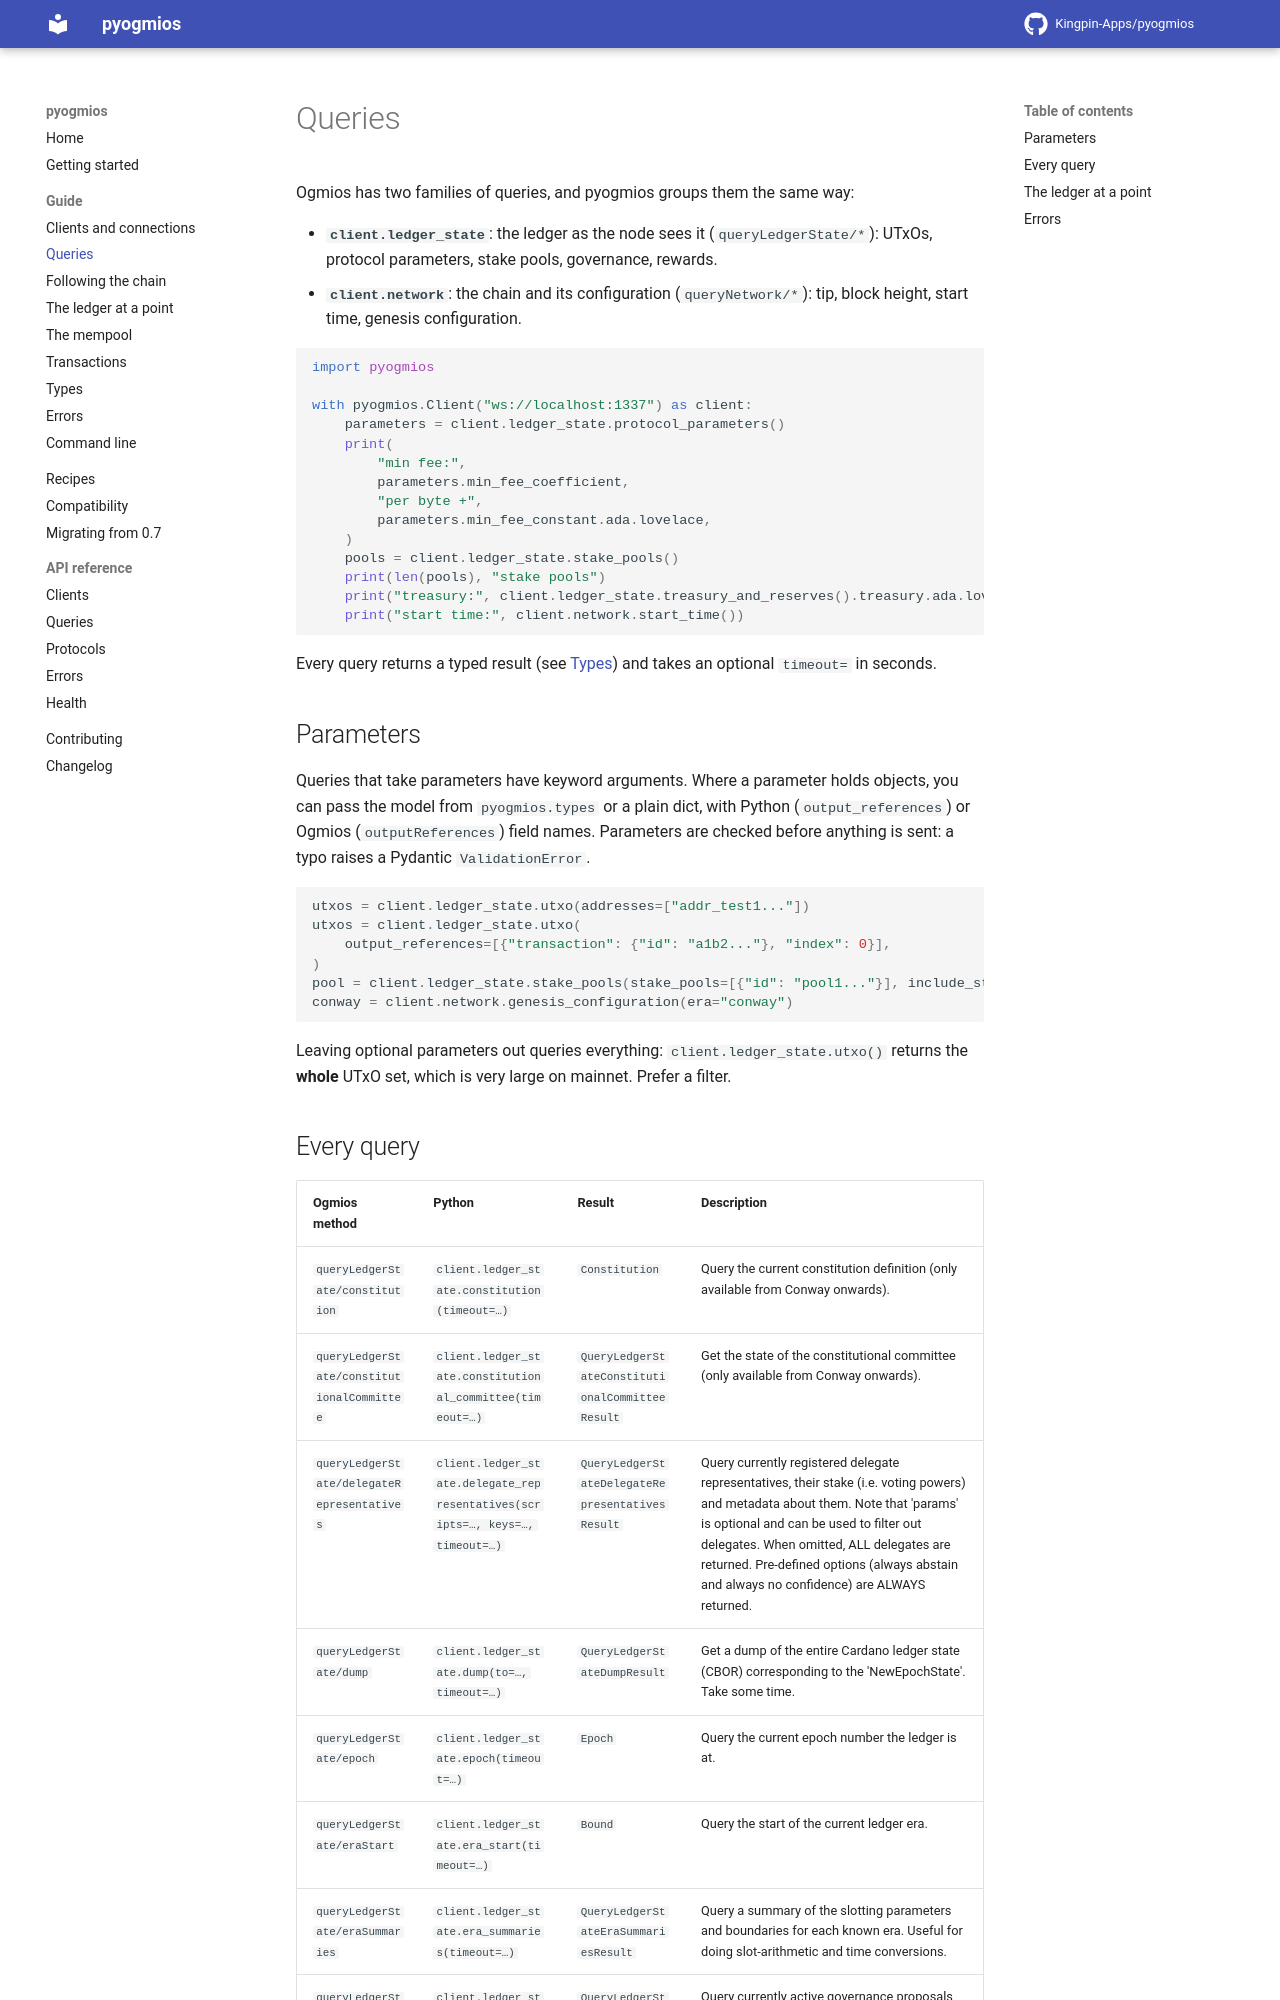

repository: Kingpin-Apps/pyogmios · page: 1.0/guide/queries/index.html · generator: mkdocs

# Queries

Ogmios has two families of queries, and pyogmios groups them the same way:

- **`client.ledger_state`**: the ledger as the node sees it (`queryLedgerState/*`): UTxOs, protocol
  parameters, stake pools, governance, rewards.
- **`client.network`**: the chain and its configuration (`queryNetwork/*`): tip, block height,
  start time, genesis configuration.

<!-- test: run -->
```python
import pyogmios

with pyogmios.Client("ws://localhost:1337") as client:
    parameters = client.ledger_state.protocol_parameters()
    print(
        "min fee:",
        parameters.min_fee_coefficient,
        "per byte +",
        parameters.min_fee_constant.ada.lovelace,
    )
    pools = client.ledger_state.stake_pools()
    print(len(pools), "stake pools")
    print("treasury:", client.ledger_state.treasury_and_reserves().treasury.ada.lovelace)
    print("start time:", client.network.start_time())
```

Every query returns a typed result (see [Types](types.md)) and takes an optional `timeout=` in
seconds.
